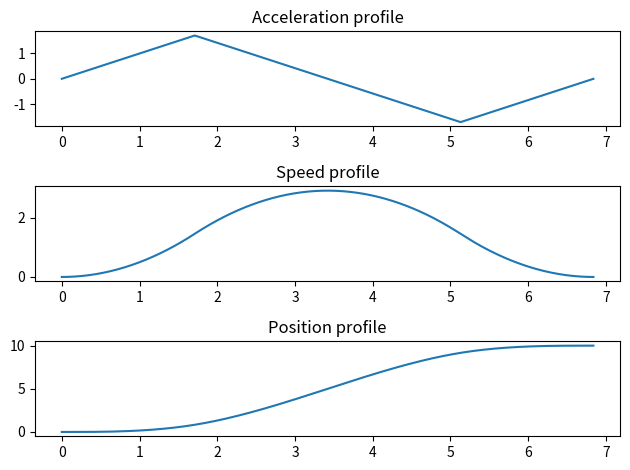

This figure's Python source:
import numpy as np
from matplotlib import pyplot as plt
from abc import ABCMeta, abstractmethod


ACCELERATION_ID = 0
SPEED_ID = 1
POSITION_ID = 2

OPTIMIZER_THRESHOLD = 0.01
EPSILON = 0.0001


class PlanningError(Exception):
    def __init__(self, msg):
        super(Exception, self).__init__(msg)


class Trajectory(object):
    def __init__(self, debug=True):
        self._debug = debug
        self._trajectory = None
        self._time = 0
        self._dof = 0
        self._p_logged = 0

    @property
    def debug(self):
        return self._debug

    @debug.setter
    def debug(self, v):
        self._debug = v

    @property
    def time(self):
        return self._time

    @time.setter
    def time(self, v):
        self._time = v

    @property
    def dof(self):
        return self._dof

    @dof.setter
    def dof(self, v):
        self._dof = v

    @property
    def trajectory(self):
        return self._trajectory

    @trajectory.setter
    def trajectory(self, v):
        self._trajectory = v

    def __call__(self, time):
        point = np.zeros((self.dof, 3), dtype=np.float32)
        for t, dof in zip(self.trajectory, range(self.dof)):
            dof_point = t(time)
            np.put(point[dof], range(3), dof_point)
        return point


def plot_trajectory(traj, dt):
    dof = traj.dof
    timesteps = int(max(traj.time) / dt)
    time = np.linspace(0, max(traj.time), timesteps)

    p_list = [traj(t) for t in time]
    profiles = np.asarray(p_list)

    r_profiles = np.zeros((dof, 3, timesteps))
    for d in range(dof):
        for p in range(3):
            r_profiles[d, p, :] = profiles[:, d, p]

    fig = plt.figure(0)

    for i, profile in zip(range(dof), r_profiles):
        plt.subplot(300 + dof * 10 + (i + 1))
        plt.title("Acceleration profile")
        plt.plot(time, profile[ACCELERATION_ID][:])

        plt.subplot(300 + dof * 10 + (i + 1) + dof)
        plt.title("Speed profile")
        plt.plot(time, profile[SPEED_ID][:])

        plt.subplot(300 + dof * 10 + (i + 1) + dof * 2)
        plt.title("Position profile")
        plt.plot(time, profile[POSITION_ID][:])

    plt.tight_layout()
    plt.show()


class TrajectoryPlanner(object):
    __metaclass__ = ABCMeta

    def __init__(self):
        pass

    @abstractmethod
    def plan_trajectory(self):
        pass

    def _check_shape(self, *args):
        sh = len(args[0])
        for arg in args:
            if sh != len(arg):
                raise ValueError("All parameters must have the same dimension")
        return (sh,)


class ScurvePlanner(TrajectoryPlanner):
    def __init__(self, debug=False):
        self.s = 1

    def __scurve_check_possibility(self, q0, q1, v0, v1, v_max, a_max, j_max):
        dv = np.abs(v1 - v0)
        dq = np.abs(q1 - q0)

        time_to_reach_max_a = a_max / j_max
        time_to_set_set_speeds = np.sqrt(dv / j_max)

        Tj = min(time_to_reach_max_a, time_to_set_set_speeds)

        if Tj == time_to_reach_max_a:
            return dq > 0.5 * (v0 + v1) * (Tj + dv / a_max)
        elif Tj < time_to_reach_max_a:
            return dq > Tj * (v0 + v1)
        else:
            raise PlanningError("Something went wrong")

    def __compute_maximum_speed_reached(self, q0, q1, v0, v1, v_max, a_max, j_max):
        if (v_max - v0) * j_max < a_max**2:
            Tj1 = np.sqrt((v_max - v0) / j_max)
            Ta = 2 * Tj1
        else:
            Tj1 = a_max / j_max
            Ta = Tj1 + (v_max - v0) / a_max

        if (v_max - v1) * j_max < a_max**2:
            Tj2 = np.sqrt((v_max - v1) / j_max)
            Td = 2 * Tj2
        else:
            Tj2 = a_max / j_max
            Td = Tj2 + (v_max - v1) / a_max

        Tv = (q1 - q0) / v_max - (Ta / 2) * (1 + v0 / v_max) - (Td / 2) * (1 + v1 / v_max)

        if Tv < 0:
            raise PlanningError("Maximum velocity is not reached. Failed to plan trajectory")

        return Tj1, Ta, Tj2, Td, Tv

    def __compute_maximum_speed_not_reached(self, q0, q1, v0, v1, v_max, a_max, j_max):
        Tj1 = Tj2 = Tj = a_max / j_max
        Tv = 0

        v = (a_max**2) / j_max
        delta = ((a_max**4) / (j_max**2)) + 2 * ((v0**2) + (v1**2)) + a_max * (4 * (q1 - q0) - 2 * (a_max / j_max) * (v0 + v1))

        Ta = (v - 2 * v0 + np.sqrt(delta)) / (2 * a_max)
        Td = (v - 2 * v1 + np.sqrt(delta)) / (2 * a_max)

        if (Ta - 2 * Tj < EPSILON) or (Td - 2 * Tj < EPSILON):
            raise PlanningError("Maximum acceleration is not reached. Failed to plan trajectory")

        return Tj1, Ta, Tj2, Td, Tv

    def __scurve_search_planning(self, q0, q1, v0, v1, v_max, a_max, j_max, l=0.99, max_iter=2000, dt_thresh=0.01, T=None):
        _a_max = a_max
        it = 0

        while (it < max_iter) and (_a_max > EPSILON):
            try:
                Tj1, Ta, Tj2, Td, Tv = self.__compute_maximum_speed_not_reached(q0, q1, v0, v1, v_max, _a_max, j_max)

                if T is None:
                    return Tj1, Ta, Tj2, Td, Tv

                if abs(T - Ta - Td - Tv) <= dt_thresh:
                    return Tj1, Ta, Tj2, Td, Tv
                else:
                    _a_max *= l
                    it += 1

            except PlanningError:
                it += 1
                _a_max *= l

        raise PlanningError("Failed to find appropriate a_max")

    def __sign_transforms(self, q0, q1, v0, v1, v_max, a_max, j_max):
        v_min = -v_max
        a_min = -a_max
        j_min = -j_max

        s = np.sign(q1 - q0)
        vs1 = (s + 1) / 2
        vs2 = (s - 1) / 2

        _q0 = s * q0
        _q1 = s * q1
        _v0 = s * v0
        _v1 = s * v1
        _v_max = vs1 * v_max + vs2 * v_min
        _a_max = vs1 * a_max + vs2 * a_min
        _j_max = vs1 * j_max + vs2 * j_min

        return _q0, _q1, _v0, _v1, _v_max, _a_max, _j_max

    def __point_sign_transform(self, q0, q1, p):
        s = np.sign(q1 - q0)
        return s * p

    def __get_trajectory_func(self, Tj1, Ta, Tj2, Td, Tv, q0, q1, v0, v1, v_max, a_max, j_max):
        T = Ta + Td + Tv
        a_lim_a = j_max * Tj1
        a_lim_d = -j_max * Tj2
        v_lim = v0 + (Ta - Tj1) * a_lim_a

        def trajectory(t):
            if 0 <= t < Tj1:
                a = j_max * t
                v = v0 + j_max * (t**2) / 2
                q = q0 + v0 * t + j_max * (t**3) / 6
            elif Tj1 <= t < Ta - Tj1:
                a = a_lim_a
                v = v0 + a_lim_a * (t - Tj1 / 2)
                q = q0 + v0 * t + a_lim_a * (3 * (t**2) - 3 * Tj1 * t + Tj1**2) / 6
            elif Ta - Tj1 <= t < Ta:
                tt = Ta - t
                a = j_max * tt
                v = v_lim - j_max * (tt**2) / 2
                q = q0 + (v_lim + v0) * Ta / 2 - v_lim * tt + j_max * (tt**3) / 6
            elif Ta <= t < Ta + Tv:
                a = 0
                v = v_lim
                q = q0 + (v_lim + v0) * Ta / 2 + v_lim * (t - Ta)
            elif T - Td <= t < T - Td + Tj2:
                tt = t - T + Td
                a = -j_max * tt
                v = v_lim - j_max * (tt**2) / 2
                q = q1 - (v_lim + v1) * Td / 2 + v_lim * tt - j_max * (tt**3) / 6
            elif T - Td + Tj2 <= t < T - Tj2:
                tt = t - T + Td
                a = a_lim_d
                v = v_lim + a_lim_d * (tt - Tj2 / 2)
                q = q1 - (v_lim + v1) * Td / 2 + v_lim * tt + a_lim_d * (3 * (tt**2) - 3 * Tj2 * tt + Tj2**2) / 6
            elif T - Tj2 <= t < T:
                tt = T - t
                a = -j_max * tt
                v = v1 + j_max * (tt**2) / 2
                q = q1 - v1 * tt - j_max * (tt**3) / 6
            else:
                a = 0
                v = v1
                q = q1

            point = np.zeros((3,), dtype=np.float32)
            point[ACCELERATION_ID] = a
            point[SPEED_ID] = v
            point[POSITION_ID] = q

            return point

        return trajectory

    def __get_trajectory_function(self, q0, q1, v0, v1, v_max, a_max, j_max, Tj1, Ta, Tj2, Td, Tv):
        zipped_args = self.__sign_transforms(q0, q1, v0, v1, v_max, a_max, j_max)
        traj_func = self.__get_trajectory_func(Tj1, Ta, Tj2, Td, Tv, *zipped_args)

        def sign_back_transformed(t):
            return self.__point_sign_transform(q0, q1, traj_func(t))

        return sign_back_transformed

    def __scurve_profile_no_opt(self, q0, q1, v0, v1, v_max, a_max, j_max):
        if self.__scurve_check_possibility(q0, q1, v0, v1, v_max, a_max, j_max):
            try:
                Tj1, Ta, Tj2, Td, Tv = self.__compute_maximum_speed_reached(q0, q1, v0, v1, v_max, a_max, j_max)
            except PlanningError:
                try:
                    Tj1, Ta, Tj2, Td, Tv = self.__compute_maximum_speed_not_reached(q0, q1, v0, v1, v_max, a_max, j_max)
                except PlanningError:
                    try:
                        Tj1, Ta, Tj2, Td, Tv = self.__scurve_search_planning(q0, q1, v0, v1, v_max, a_max, j_max)
                    except PlanningError:
                        raise PlanningError("Trajectory is infeasible")
            return np.asarray([Tj1, Ta, Tj2, Td, Tv], dtype=np.float32)
        else:
            raise PlanningError("Trajectory is not feasible")

    def __put_params(self, params_list, params, dof):
        for i in range(len(params_list)):
            params_list[i][dof] = params[i]

    def __get_dof_time(self, params_list, dof):
        return params_list[1][dof] + params_list[3][dof] + params_list[4][dof]

    def __get_traj_params_containers(self, sh):
        T = np.zeros(sh)
        Ta = np.zeros(sh)
        Tj1 = np.zeros(sh)
        Td = np.zeros(sh)
        Tj2 = np.zeros(sh)
        Tv = np.zeros(sh)
        return T, Tj1, Ta, Tj2, Td, Tv

    def __plan_trajectory_1D(self, q0, q1, v0, v1, v_max, a_max, j_max, T=None):
        zipped_args = self.__sign_transforms(q0, q1, v0, v1, v_max, a_max, j_max)

        if T is None:
            res = self.__scurve_profile_no_opt(*zipped_args)
        else:
            res = self.__scurve_search_planning(*zipped_args, T=T)

        T = res[1] + res[3] + res[4]
        a_max_c = res[0] * j_max
        a_min_c = a_max_c - res[2] * j_max

        return res

    def plan_trajectory(self, q0, q1, v0, v1, v_max, a_max, j_max, t=None):
        sh = self._check_shape(q0, q1, v0, v1)
        ndof = sh[0]

        task_list = np.asarray([q0, q1, v0, v1, [v_max] * ndof, [a_max] * ndof, [j_max] * ndof], dtype=np.float32)
        T, Tj1, Ta, Tj2, Td, Tv = self.__get_traj_params_containers(sh)
        trajectory_params = np.asarray([Tj1, Ta, Tj2, Td, Tv], dtype=np.float32)
        trajectory_funcs = []

        dq = np.subtract(q1, q0)
        max_displacement_id = np.argmax(np.abs(dq))

        max_displacement_params = self.__plan_trajectory_1D(*task_list[:, max_displacement_id], T=t)

        self.__put_params(trajectory_params, max_displacement_params, max_displacement_id)
        max_displacement_time = self.__get_dof_time(trajectory_params, max_displacement_id)
        T[max_displacement_id] = max_displacement_time

        for _q0, _q1, _v0, _v1, ii in zip(q0, q1, v0, v1, range(ndof)):
            if ii == max_displacement_id:
                continue

            if _v1 != 0:
                traj_params = self.__plan_trajectory_1D(_q0, _q1, _v0, _v1, v_max, a_max, j_max, T=max_displacement_time)
            else:
                traj_params = self.__plan_trajectory_1D(_q0, _q1, _v0, _v1, v_max, a_max, j_max)

            T[ii] = Ta[ii] + Td[ii] + Tv[ii]
            self.__put_params(trajectory_params, traj_params, ii)

        for dof in range(ndof):
            tr_func = self.__get_trajectory_function(q0[dof], q1[dof], v0[dof], v1[dof], v_max, a_max, j_max, *trajectory_params[:, dof])
            trajectory_funcs.append(tr_func)

        tr = Trajectory()
        tr.time = (T[max_displacement_id],)
        tr.trajectory = trajectory_funcs
        tr.dof = ndof

        return tr


import numpy as np

# Create an instance of the S-curve planner
planner = ScurvePlanner()

# Define the start and end positions (q0 and q1), initial and final velocities (v0 and v1)
# Example: planning a 1-DOF trajectory (one dimensional) with given velocity and acceleration limits
q0 = np.array([0.0])  # initial position
q1 = np.array([10.0])  # final position
v0 = np.array([0.0])  # initial velocity
v1 = np.array([0.0])  # final velocity

# Define the velocity, acceleration, and jerk limits
v_max = 10.0  # maximum velocity
a_max = 2.0  # maximum acceleration
j_max = 1  # maximum jerk

# Plan the trajectory
trajectory = planner.plan_trajectory(q0, q1, v0, v1, v_max, a_max, j_max)

# Time step for sampling the trajectory (for plotting)
dt = 0.01

# Plot the planned trajectory (position, velocity, and acceleration profiles)
plot_trajectory(trajectory, dt)
